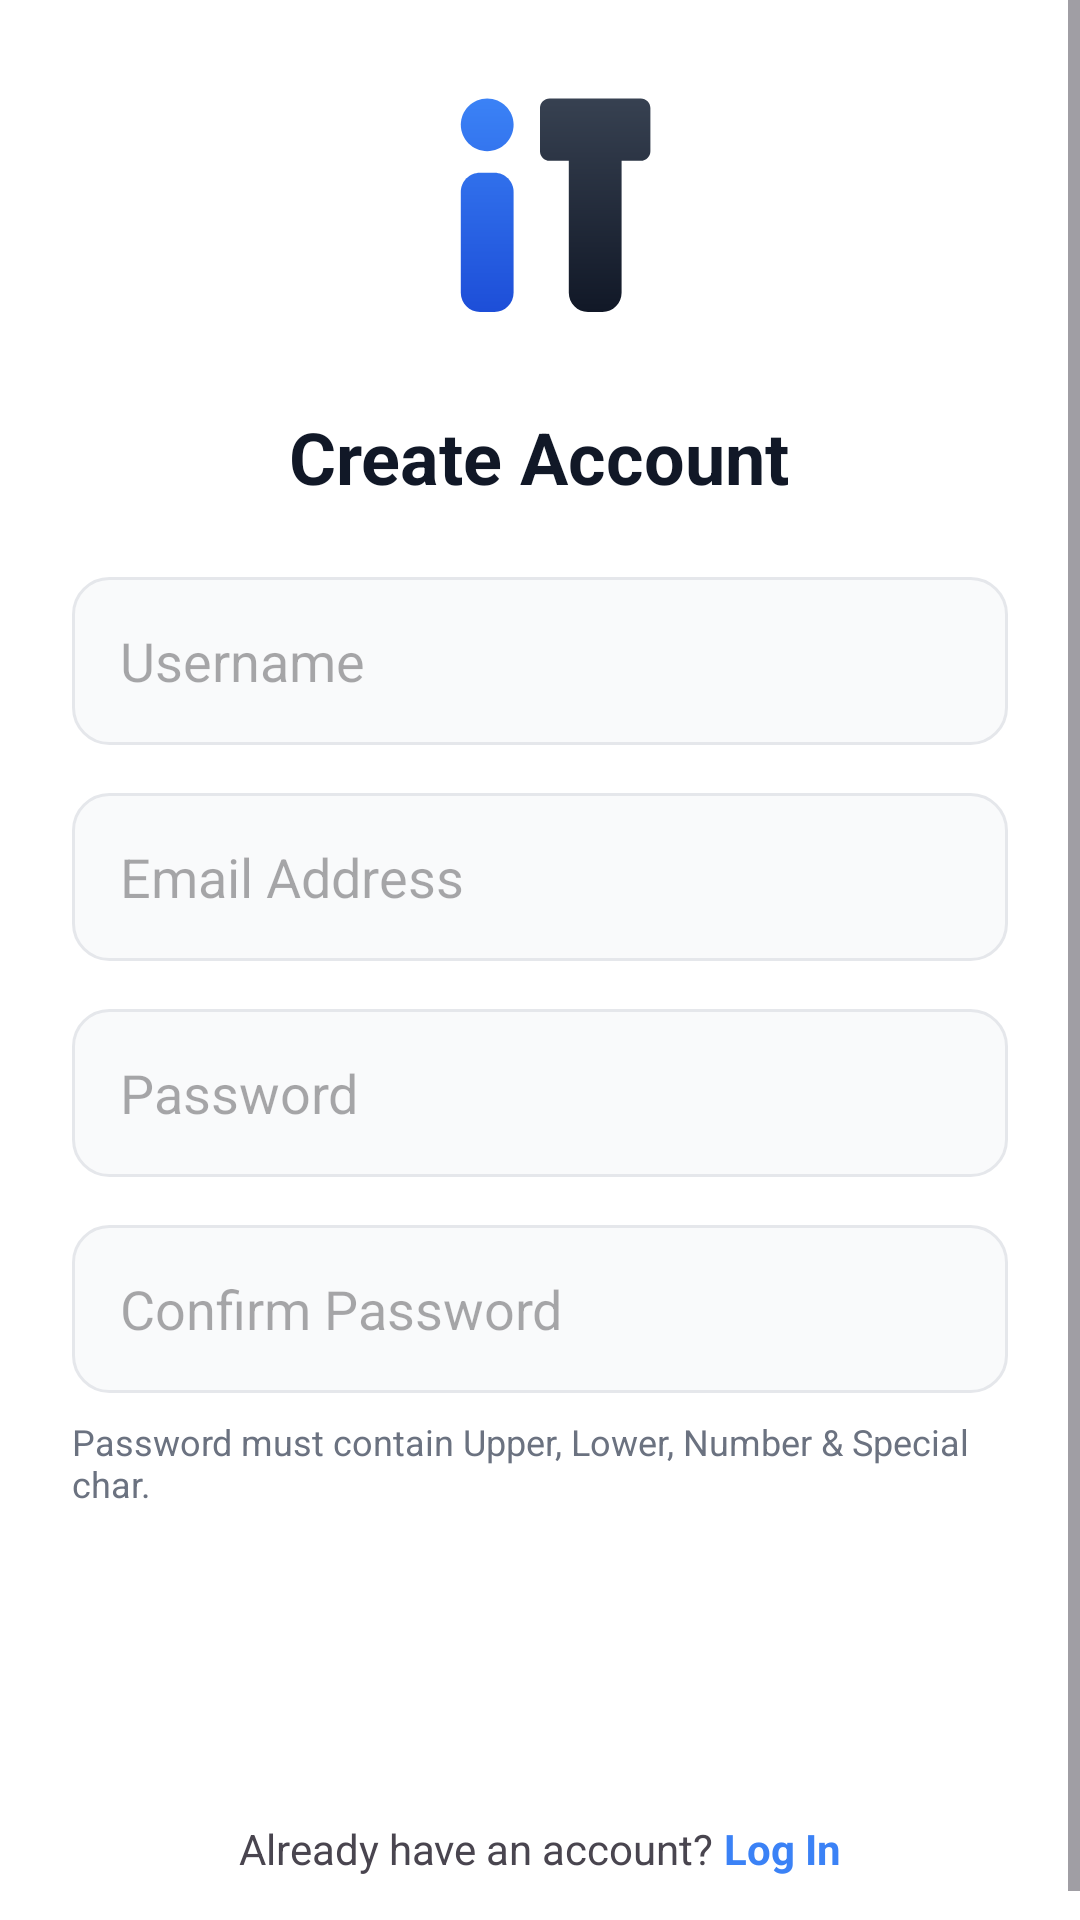

This screen was rendered from an Android layout file. Write that file and the resources it references.
<!-- AndroidManifest.xml: application theme Theme.Final_Mobile -->
<!-- res/layout/activity_register.xml -->
<?xml version="1.0" encoding="utf-8"?>
<ScrollView xmlns:android="http://schemas.android.com/apk/res/android"
    android:layout_width="match_parent"
    android:layout_height="match_parent"
    android:background="@color/white"
    android:fillViewport="true">

    <LinearLayout
        android:layout_width="match_parent"
        android:layout_height="wrap_content"
        android:gravity="center"
        android:orientation="vertical"
        android:padding="24dp">

        <ImageView
            android:layout_width="80dp"
            android:layout_height="80dp"
            android:layout_marginBottom="32dp"
            android:src="@drawable/logo_it" />

        <TextView
            android:layout_width="wrap_content"
            android:layout_height="wrap_content"
            android:layout_marginBottom="24dp"
            android:text="Create Account"
            android:textColor="@color/black"
            android:textSize="24sp"
            android:textStyle="bold" />

        <EditText
            android:id="@+id/etRegUsername"
            android:layout_width="match_parent"
            android:layout_height="56dp"
            android:layout_marginBottom="16dp"
            android:background="@drawable/bg_input_rounded"
            android:hint="Username"
            android:paddingStart="16dp"
            android:paddingEnd="16dp" />

        <EditText
            android:id="@+id/etRegEmail"
            android:layout_width="match_parent"
            android:layout_height="56dp"
            android:layout_marginBottom="16dp"
            android:background="@drawable/bg_input_rounded"
            android:hint="Email Address"
            android:inputType="textEmailAddress"
            android:paddingStart="16dp"
            android:paddingEnd="16dp" />

        <EditText
            android:id="@+id/etRegPassword"
            android:layout_width="match_parent"
            android:layout_height="56dp"
            android:layout_marginBottom="16dp"
            android:background="@drawable/bg_input_rounded"
            android:hint="Password"
            android:inputType="textPassword"
            android:paddingStart="16dp"
            android:paddingEnd="16dp" />

        <EditText
            android:id="@+id/etRegConfirmPass"
            android:layout_width="match_parent"
            android:layout_height="56dp"
            android:layout_marginBottom="8dp"
            android:background="@drawable/bg_input_rounded"
            android:hint="Confirm Password"
            android:inputType="textPassword"
            android:paddingStart="16dp"
            android:paddingEnd="16dp" />

        <TextView
            android:layout_width="match_parent"
            android:layout_height="wrap_content"
            android:text="Password must contain Upper, Lower, Number &amp; Special char."
            android:textSize="12sp"
            android:textColor="@color/text_gray"
            android:layout_marginBottom="24dp"/>

        <androidx.appcompat.widget.AppCompatButton
            android:id="@+id/btnRegisterSubmit"
            android:layout_width="match_parent"
            android:layout_height="56dp"
            android:background="@drawable/bg_button_primary"
            android:text="Sign Up"
            android:textAllCaps="false"
            android:textColor="@color/white"
            android:textSize="18sp"
            android:textStyle="bold" />
            
        <ProgressBar
            android:id="@+id/progressBar"
            android:layout_width="wrap_content"
            android:layout_height="wrap_content"
            android:layout_marginTop="16dp"
            android:visibility="gone"/>

        <LinearLayout
            android:layout_width="wrap_content"
            android:layout_height="wrap_content"
            android:layout_marginTop="24dp"
            android:orientation="horizontal">

            <TextView
                android:layout_width="wrap_content"
                android:layout_height="wrap_content"
                android:text="Already have an account? " />

            <TextView
                android:id="@+id/tvLoginLink"
                android:layout_width="wrap_content"
                android:layout_height="wrap_content"
                android:text="Log In"
                android:textColor="@color/colorPrimary"
                android:textStyle="bold" />
        </LinearLayout>

    </LinearLayout>
</ScrollView>
<!-- resources referenced by this layout -->
<resources>
  <color name="black">#111827</color>
  <color name="colorPrimary">#3B82F6</color>
  <color name="text_gray">#6B7280</color>
  <color name="white">#FFFFFF</color>
  <!-- drawable bg_input_rounded (drawable) -->
  <?xml version="1.0" encoding="utf-8"?>
  <shape xmlns:android="http://schemas.android.com/apk/res/android">
      <solid android:color="#F9FAFB" /> 
      <corners android:radius="12dp" />
      <stroke android:width="1dp" android:color="#E5E7EB" /> 
  </shape>
  <!-- drawable logo_it: vector/xml drawable (drawable, 2461 chars, omitted) -->
  <style name="Theme.Final_Mobile" parent="Base.Theme.Final_Mobile" />
  <style name="Base.Theme.Final_Mobile" parent="Theme.Material3.DayNight.NoActionBar">
          
          <item name="colorPrimary">@color/colorPrimary</item>
          <item name="colorPrimaryVariant">@color/colorPrimaryVariant</item>
          <item name="colorOnPrimary">@color/white</item>
          
          <item name="colorSecondary">@color/colorSecondary</item>
          <item name="colorSecondaryVariant">@color/colorSecondaryVariant</item>
          <item name="colorOnSecondary">@color/black</item>
          
          <item name="android:statusBarColor" tools:targetApi="l">?attr/colorPrimaryVariant</item>
      </style>
</resources>
